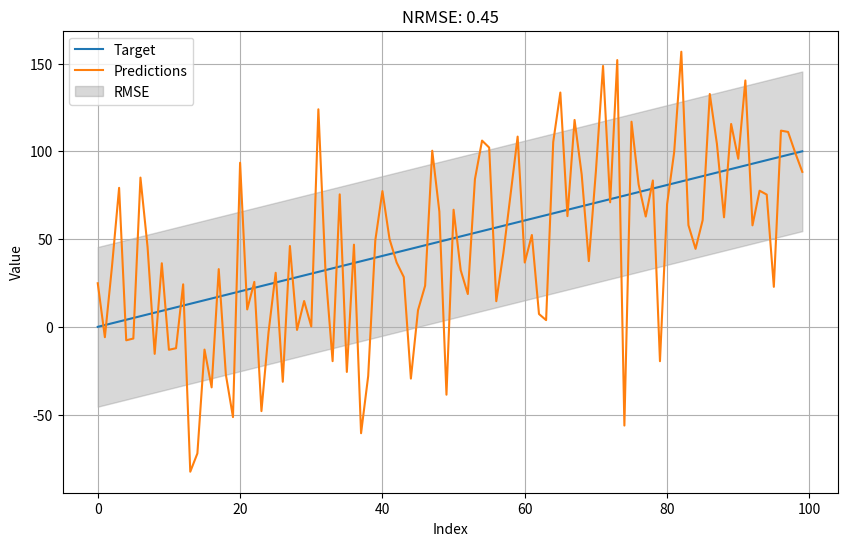
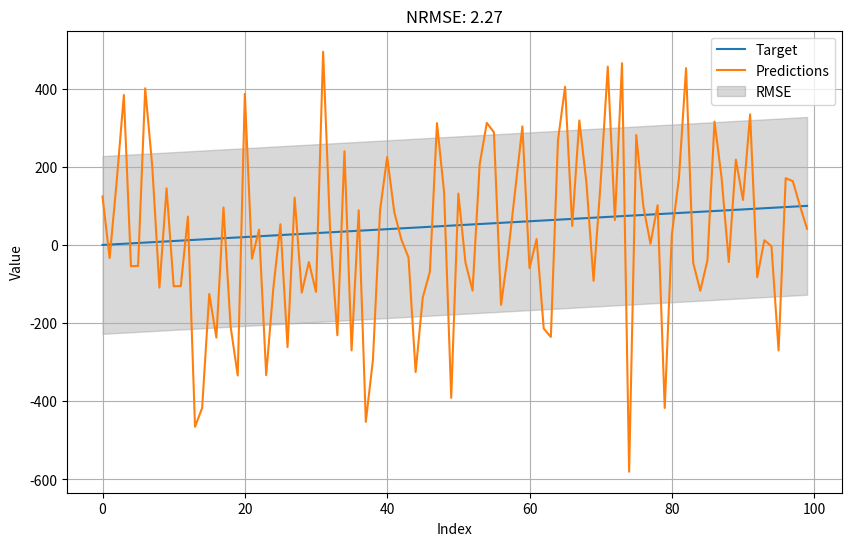
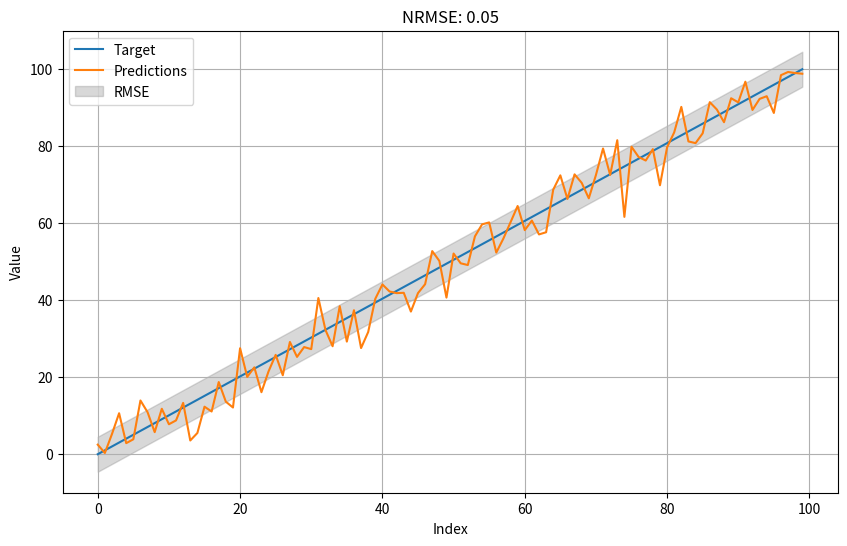

Write the Python code that produced these figures, in order.
import numpy as np
import matplotlib.pyplot as plt

# Generate some example data
np.random.seed(42)
target = np.linspace(0, 100, 100)  # Target variable ranging from 0 to 100
predictions = target + np.random.normal(0, 50, 100)  # Model's predictions with RMSE of 50

# Calculate RMSE
rmse = np.sqrt(np.mean((predictions - target)**2))

# Calculate NRMSE
range_target = np.max(target) - np.min(target)
nrmse = rmse / range_target

# Plot the target variable and the model's predictions
plt.figure(figsize=(10, 6))
plt.plot(target, label='Target')
plt.plot(predictions, label='Predictions')
plt.fill_between(np.arange(len(target)), target - rmse, target + rmse, color='gray', alpha=0.3, label='RMSE')
plt.title(f'NRMSE: {nrmse:.2f}')
plt.xlabel('Index')
plt.ylabel('Value')
plt.legend()
plt.grid(True)
plt.show()

# Generate some example data
np.random.seed(42)
target = np.linspace(0, 100, 100)  # Target variable ranging from 0 to 100
predictions = target + np.random.normal(0, 250, 100)  # Model's predictions with RMSE of 250 (NRMSE of 5)

# Calculate RMSE
rmse = np.sqrt(np.mean((predictions - target)**2))

# Calculate NRMSE
range_target = np.max(target) - np.min(target)
nrmse = rmse / range_target

# Plot the target variable and the model's predictions
plt.figure(figsize=(10, 6))
plt.plot(target, label='Target')
plt.plot(predictions, label='Predictions')
plt.fill_between(np.arange(len(target)), target - rmse, target + rmse, color='gray', alpha=0.3, label='RMSE')
plt.title(f'NRMSE: {nrmse:.2f}')
plt.xlabel('Index')
plt.ylabel('Value')
plt.legend()
plt.grid(True)
plt.show()

np.random.seed(42)
target = np.linspace(0, 100, 100)  # Target variable ranging from 0 to 100
predictions = target + np.random.normal(0, 5, 100)  # Model's predictions with RMSE of 5 (NRMSE of 0.1)

# Calculate RMSE
rmse = np.sqrt(np.mean((predictions - target)**2))

# Calculate NRMSE
range_target = np.max(target) - np.min(target)
nrmse = rmse / range_target

# Plot the target variable and the model's predictions
plt.figure(figsize=(10, 6))
plt.plot(target, label='Target')
plt.plot(predictions, label='Predictions')
plt.fill_between(np.arange(len(target)), target - rmse, target + rmse, color='gray', alpha=0.3, label='RMSE')
plt.title(f'NRMSE: {nrmse:.2f}')
plt.xlabel('Index')
plt.ylabel('Value')
plt.legend()
plt.grid(True)
plt.show()